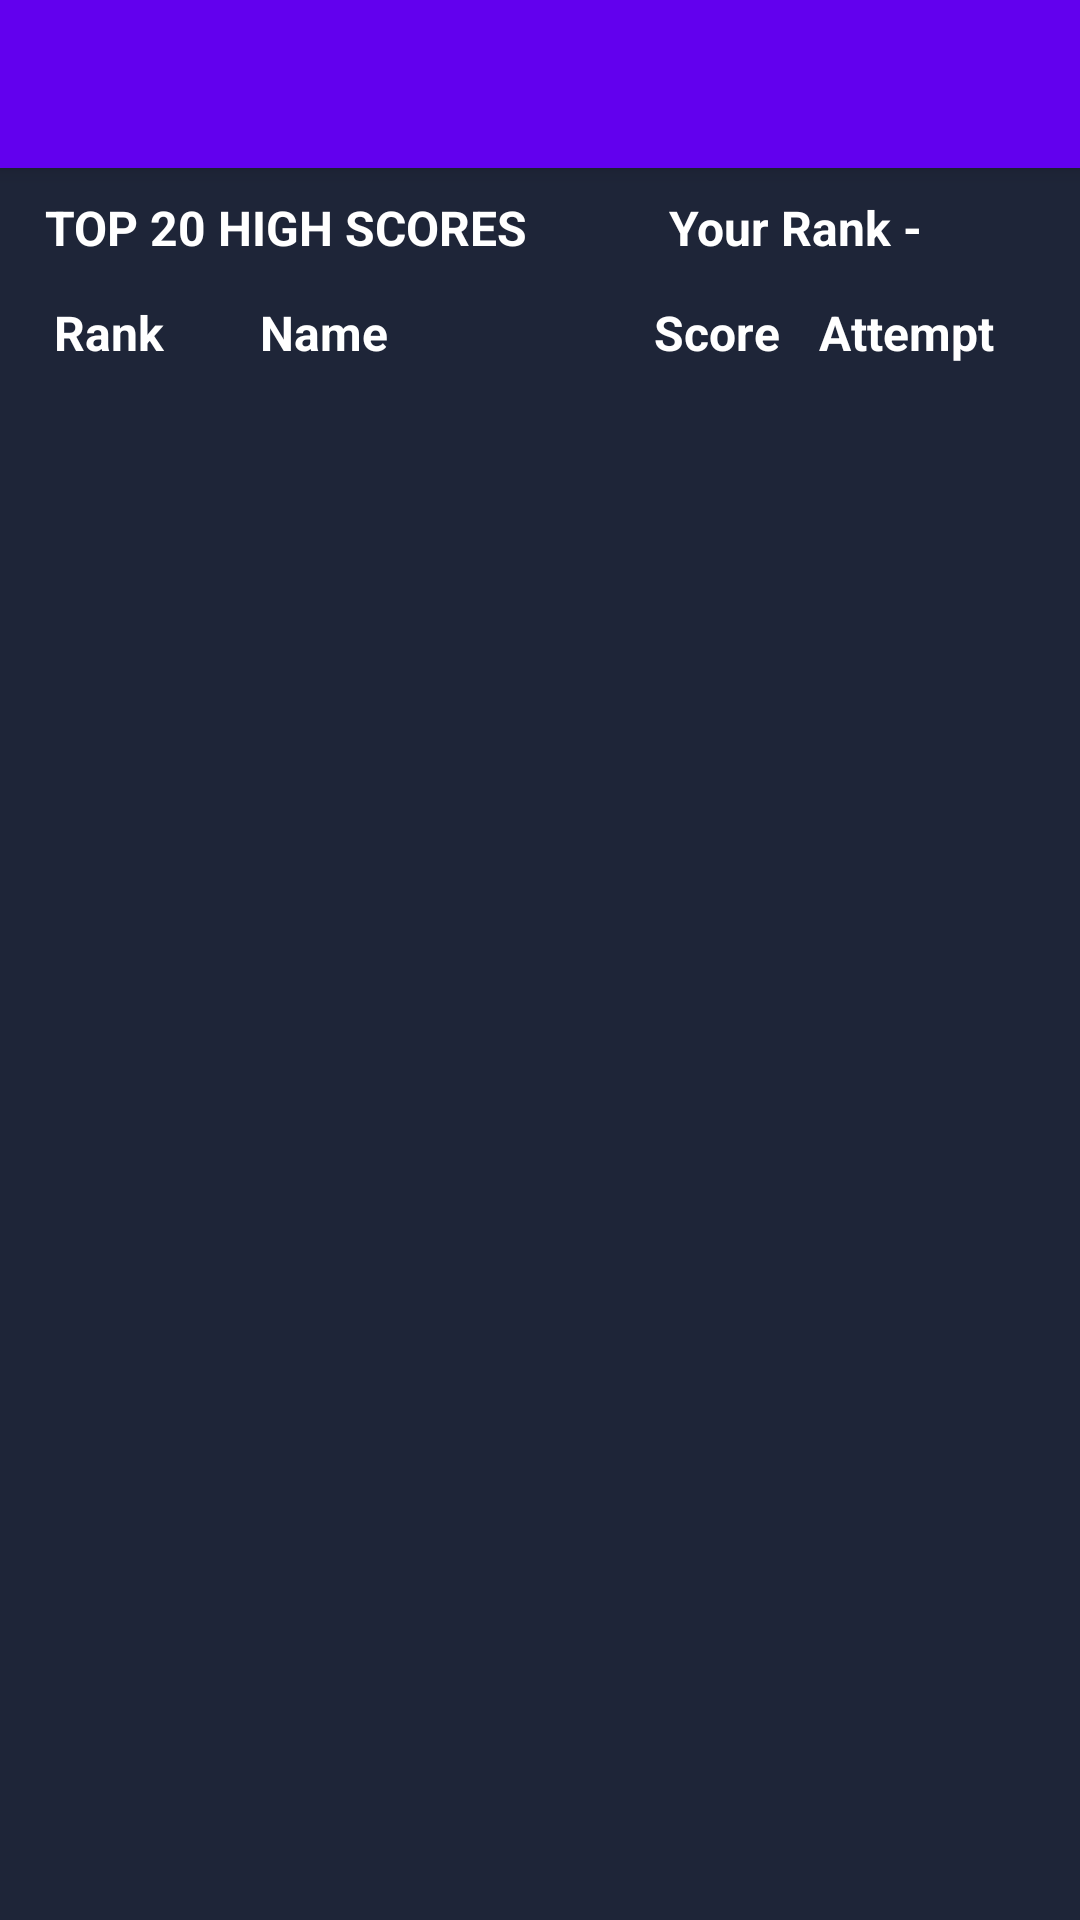

Android layout source for this screen:
<!-- AndroidManifest.xml: application theme AppTheme -->
<!-- res/layout/activity_high_score.xml -->
<?xml version="1.0" encoding="utf-8"?>
<android.support.design.widget.CoordinatorLayout xmlns:android="http://schemas.android.com/apk/res/android"
    xmlns:app="http://schemas.android.com/apk/res-auto"
    xmlns:tools="http://schemas.android.com/tools"
    android:layout_width="match_parent"
    android:layout_height="match_parent"
    tools:context="kiran541.ench.com.mathstest.HighScore">

    <android.support.design.widget.AppBarLayout
        android:layout_width="match_parent"
        android:layout_height="wrap_content"
        android:theme="@style/AppTheme.AppBarOverlay">

        <android.support.v7.widget.Toolbar
            android:id="@+id/toolbar"
            android:layout_width="match_parent"
            android:layout_height="?attr/actionBarSize"
            android:background="?attr/colorPrimary"
            app:popupTheme="@style/AppTheme.PopupOverlay" />

    </android.support.design.widget.AppBarLayout>

    <include layout="@layout/content_high_score" />



</android.support.design.widget.CoordinatorLayout>
<!-- res/layout/content_high_score.xml (included above) -->
<?xml version="1.0" encoding="utf-8"?>
<RelativeLayout xmlns:android="http://schemas.android.com/apk/res/android"
xmlns:tools="http://schemas.android.com/tools"
android:layout_width="match_parent"
android:layout_height="fill_parent"
android:background="#1E2538"
android:padding="10dp"
tools:context="kiran541.ench.com.mathstest.HighScore"
tools:showIn="@layout/activity_high_score">


    <LinearLayout
        android:layout_width="match_parent"
        android:layout_height="wrap_content"
        android:orientation="horizontal"
        android:weightSum="3"
        android:id="@+id/l1">
        <TextView
            android:id="@+id/high_head"
            android:layout_width="wrap_content"
            android:layout_height="wrap_content"
            android:padding="5dp"
            android:layout_marginTop="50dp"
            android:layout_weight="1.5"
            android:text="TOP 20 HIGH SCORES"
            android:textColor="#ffffffff"
            android:textSize="16sp"
            android:textStyle="bold" />
        <TextView
            android:id="@+id/yourrank"
            android:layout_weight="0.1"
            android:layout_width="wrap_content"
            android:layout_height="wrap_content"
            android:padding="5dp"
            android:layout_marginTop="50dp"
            android:text="Your Rank -"
            android:textColor="#ffffffff"
            android:textSize="16sp"
            android:textStyle="bold" />
        <TextView
            android:layout_width="wrap_content"
            android:layout_weight="1.4"
            android:id="@+id/r1"
            android:gravity="start"
            android:layout_marginTop="50dp"
            android:textColor="@color/white_greyish"
            android:textSize="18sp"
            android:textStyle="bold"
            android:layout_height="wrap_content" />

    </LinearLayout>
    <View
        android:layout_width="fill_parent"
        android:layout_height="1px"
        android:layout_below="@+id/l1"
        android:id="@+id/v1"
        android:background="@color/white_greyish" />
    <LinearLayout
        android:layout_width="match_parent"
        android:layout_height="wrap_content"
        android:layout_below="@+id/v1"
        android:id="@+id/l2"
        android:layout_margin="8dp"
        android:layout_marginTop="10dp"
        android:orientation="horizontal"
        android:weightSum="5">
        <TextView
            android:layout_width="50dp"
            android:layout_height="wrap_content"
            android:layout_weight="1"
            android:text="Rank"
            android:textColor="#ffffff"
            android:gravity="start"
            android:layout_gravity="start|center"
            android:textSize="16sp"
            android:textStyle="bold"/>
        <TextView
            android:layout_width="80dp"
            android:layout_height="wrap_content"
            android:layout_weight="2"
            android:text="Name"
            android:gravity="start"
            android:layout_gravity="start|center"
            android:textColor="#ffffff"
            android:textSize="16sp"
            android:textStyle="bold"/>
        <TextView
            android:layout_width="50dp"
            android:layout_height="wrap_content"
            android:layout_weight="1"
            android:text="Score"
            android:gravity="center"
            android:layout_gravity="start|center"
            android:textColor="#ffffff"
            android:textSize="16sp"
            android:textStyle="bold"/>
        <TextView
            android:layout_width="50dp"
            android:layout_height="wrap_content"
            android:layout_weight="1"
            android:text="Attempt"
            android:textColor="#ffffff"
            android:gravity="start"
            android:layout_gravity="end|center"
            android:textSize="16sp"
            android:textStyle="bold"/>


    </LinearLayout>
    <View
        android:layout_width="fill_parent"
        android:layout_height="1px"
        android:layout_below="@+id/l2"
        android:id="@+id/v2"
        android:background="@color/white_greyish" />
    <ListView

        android:layout_width="match_parent"
        android:layout_height="match_parent"
        android:dividerHeight="0dp"
        android:layout_margin="8dp"
        android:layout_marginTop="10dp"
        android:layout_below="@+id/v2"
        android:divider="@null"
        android:descendantFocusability="blocksDescendants"
        android:id="@+id/scorelist">

    </ListView>

</RelativeLayout>
<!-- resources referenced by this layout -->
<resources>
  <style name="AppTheme.AppBarOverlay" parent="ThemeOverlay.AppCompat.Dark.ActionBar" />
  <style name="AppTheme.PopupOverlay" parent="ThemeOverlay.AppCompat.Light" />
  <style name="AppTheme" parent="Theme.AppCompat.Light.DarkActionBar">
          
          <item name="colorPrimary">@color/colorPrimary</item>
          <item name="colorPrimaryDark">@color/colorPrimaryDark</item>
          <item name="colorAccent">@color/fbutton_color_midnight_blue</item>
  
  
          
          <item name="android:itemBackground">@color/white</item>
      </style>
  <!-- not gathered from this repository: default colours our renderer supplied (Android Studio template values) -->
  <color name="white">#FFFFFFFF</color>
  <color name="colorPrimary">#FF6200EE</color>
  <color name="colorPrimaryDark">#FF3700B3</color>
</resources>
